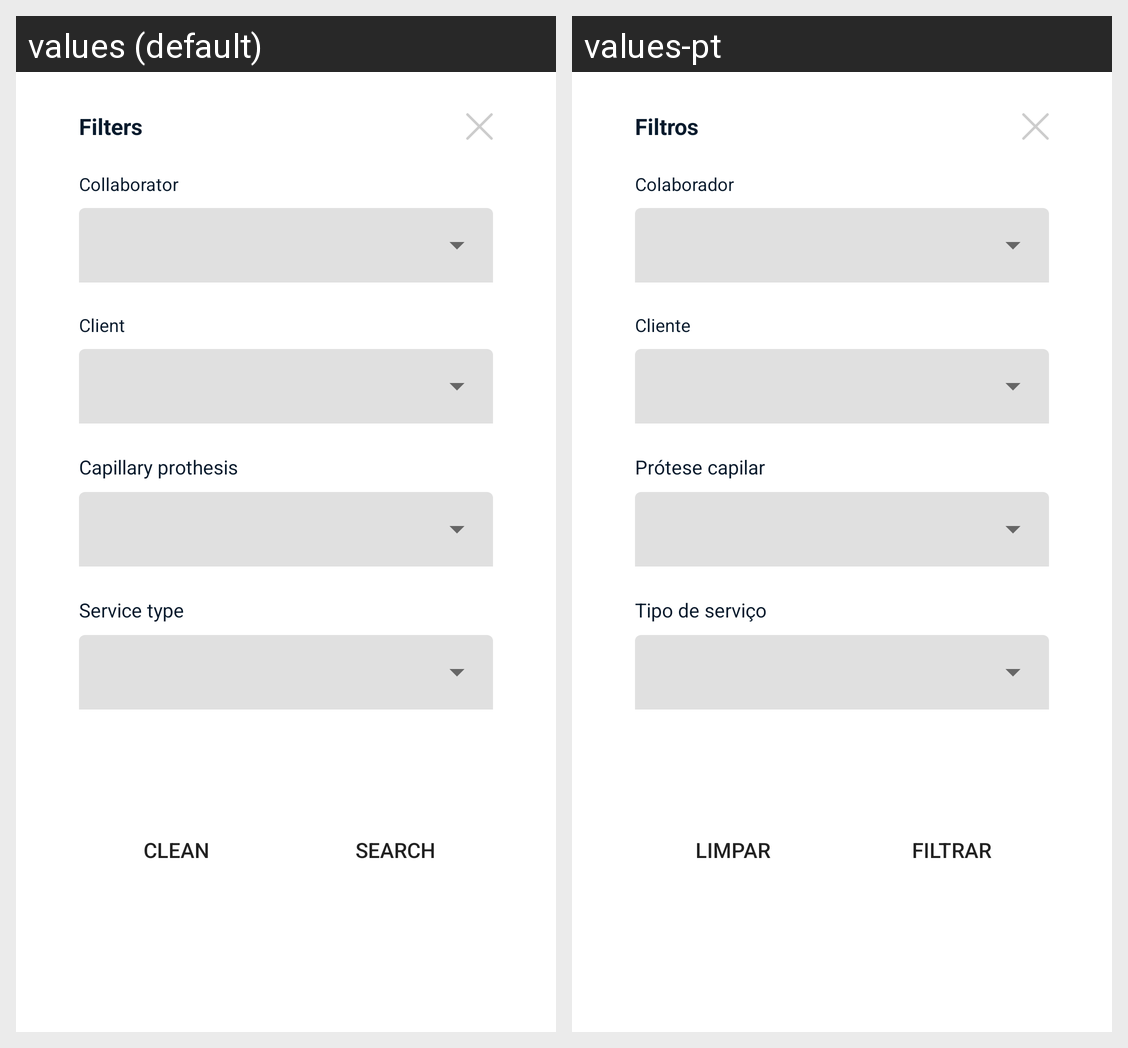

Here is an Android app screen in its default locale and in the app's own translations. Write out the translated-string differences for the strings that appear on this screen.
Android screen res/layout/custom_dialog_search.xml rendered under 2 locales, left to right: values (default), values-pt. Device: Nexus 5 (rendered at 1080×1920; each locale shown at half size, 540×960, under a caption strip naming it); theme Theme.InnoveHair.
Strings drawn on this screen, with the default value and each locale's value (text and hints the layout hard-codes, and strings that could not be matched under every locale, appear in the picture but are not listed):

filters
  values: Filters
  values-pt: Filtros

collaborator
  values: Collaborator
  values-pt: Colaborador

client
  values: Client
  values-pt: Cliente

capillary_prothesis
  values: Capillary prothesis
  values-pt: Prótese capilar

service_type
  values: Service type
  values-pt: Tipo de serviço

clean
  values: Clean
  values-pt: Limpar

search
  values: Search
  values-pt: Filtrar
